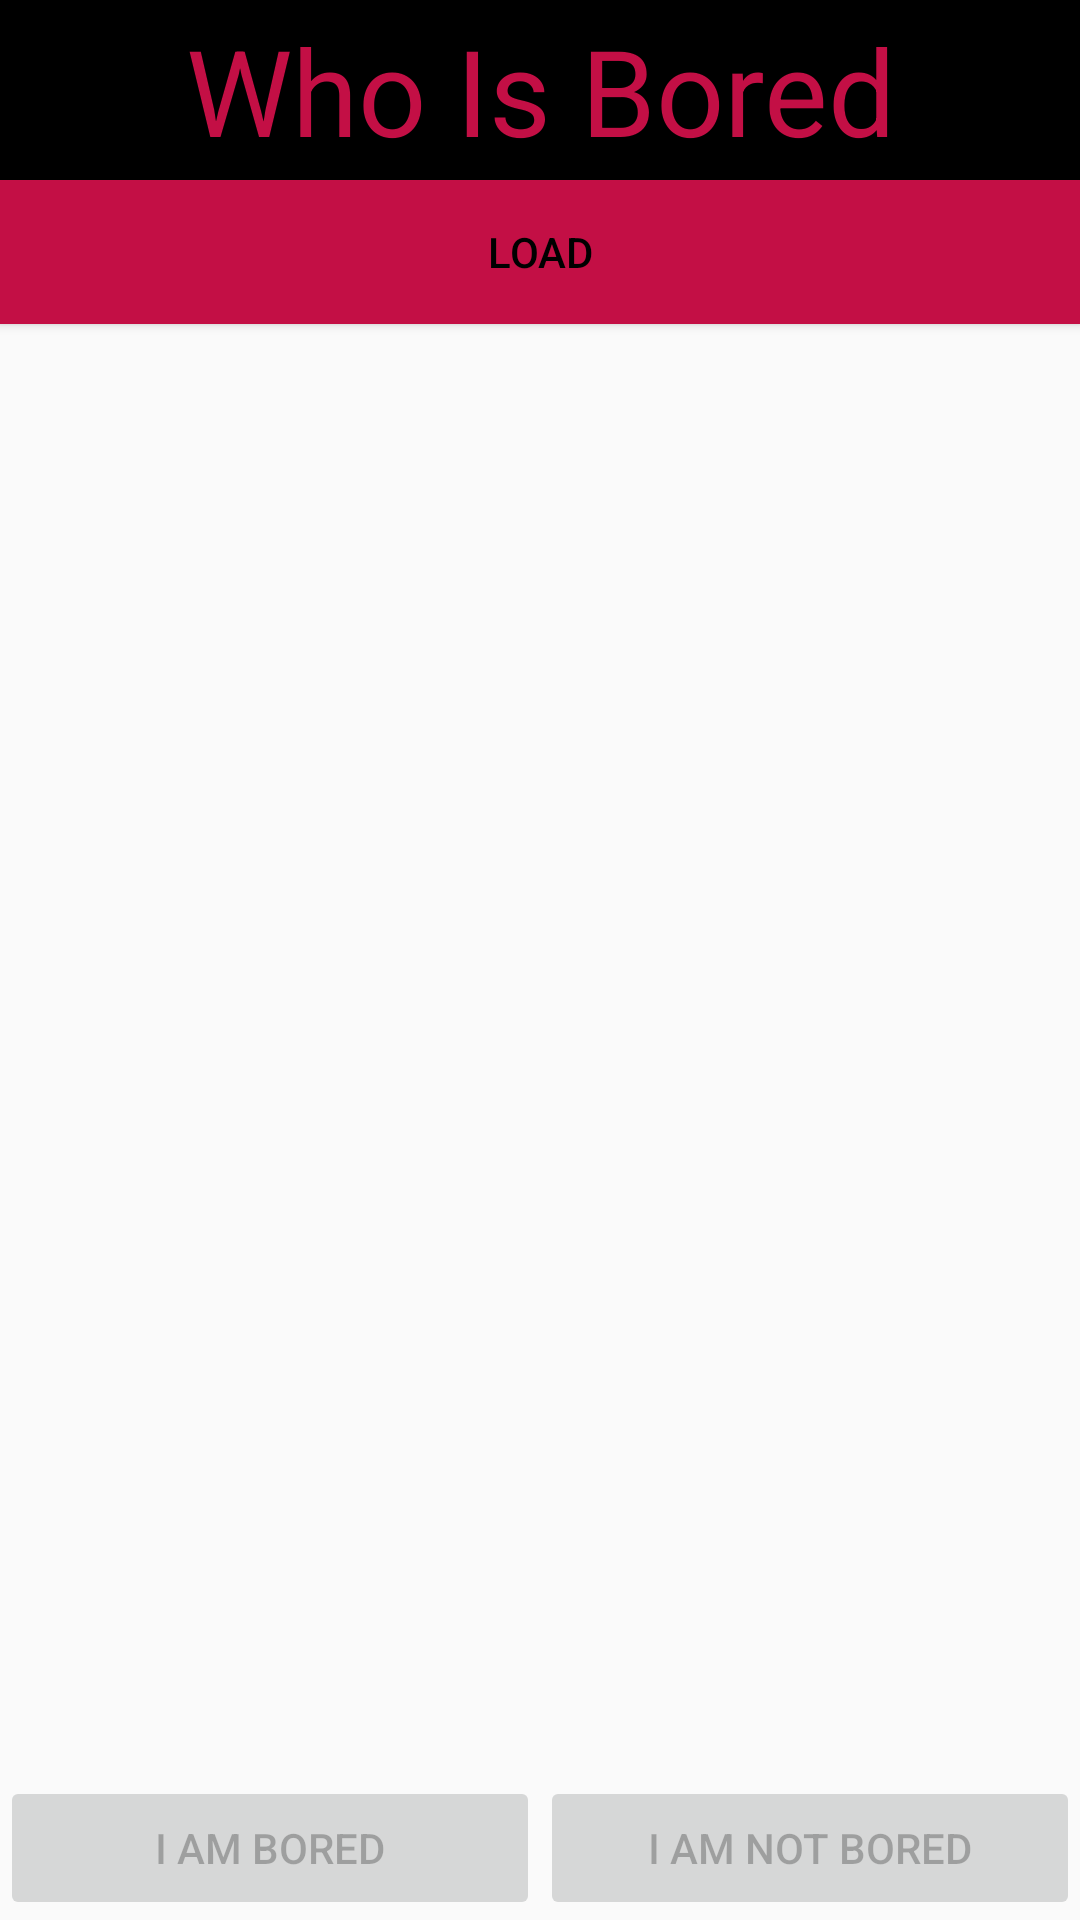

Produce the Android XML layout that renders to this screen, including the resource entries it uses.
<!-- AndroidManifest.xml: activity theme AppTheme.NoActionBar -->
<!-- res/layout/activity_social.xml -->
<?xml version="1.0" encoding="utf-8"?>
<LinearLayout xmlns:android="http://schemas.android.com/apk/res/android"
    xmlns:app="http://schemas.android.com/apk/res-auto"
    xmlns:tools="http://schemas.android.com/tools"
    android:layout_width="match_parent"
    android:layout_height="match_parent"
    android:orientation="vertical"
    tools:context="com.example.tobias.firebase_pset6.SocialActivity"
    android:weightSum="1">

    <TextView
        android:layout_width="match_parent"
        android:layout_height="60dp"
        android:text="Who Is Bored"
        android:gravity="center"
        android:textSize="40dp"
        android:textColor="@color/red"
        android:background="@color/black"
        app:layout_constraintBottom_toBottomOf="parent"
        app:layout_constraintLeft_toLeftOf="parent"
        app:layout_constraintRight_toRightOf="parent"
        app:layout_constraintTop_toTopOf="parent" />

    <Button
        android:id="@+id/button2"
        android:layout_width="match_parent"
        android:layout_height="wrap_content"
        android:gravity="center"
        android:onClick="loadBoredPeopleButton"
        android:textColor="@color/black"
        android:background="@color/red"
        android:text="LOAD" />

    <ListView
        android:layout_width="match_parent"
        android:layout_height="200dp"
        android:id="@+id/boredList"
        android:layout_weight="1">

    </ListView>

    <LinearLayout
        android:layout_width="match_parent"
        android:layout_height="wrap_content">
    <Button
        android:layout_width="match_parent"
        android:layout_height="wrap_content"
        android:gravity="center"
        android:text="I AM BORED"
        android:onClick="iAmBoredButton"
        android:id="@+id/boredBut"
        android:enabled="false"
        android:layout_weight="1"/>

        <Button
            android:layout_width="match_parent"
            android:layout_height="wrap_content"
            android:gravity="center"
            android:text="I AM NOT BORED"
            android:onClick="iAmNotBoredButton"
            android:id="@+id/notBoredBut"
            android:enabled="false"
            android:layout_weight="1"/>

    </LinearLayout>
</LinearLayout>
<!-- resources referenced by this layout -->
<resources>
  <color name="black">#000000</color>
  <color name="red">#c30f45</color>
  <style name="AppTheme.NoActionBar">
          <item name="windowActionBar">false</item>
          <item name="windowNoTitle">true</item>
      </style>
</resources>
